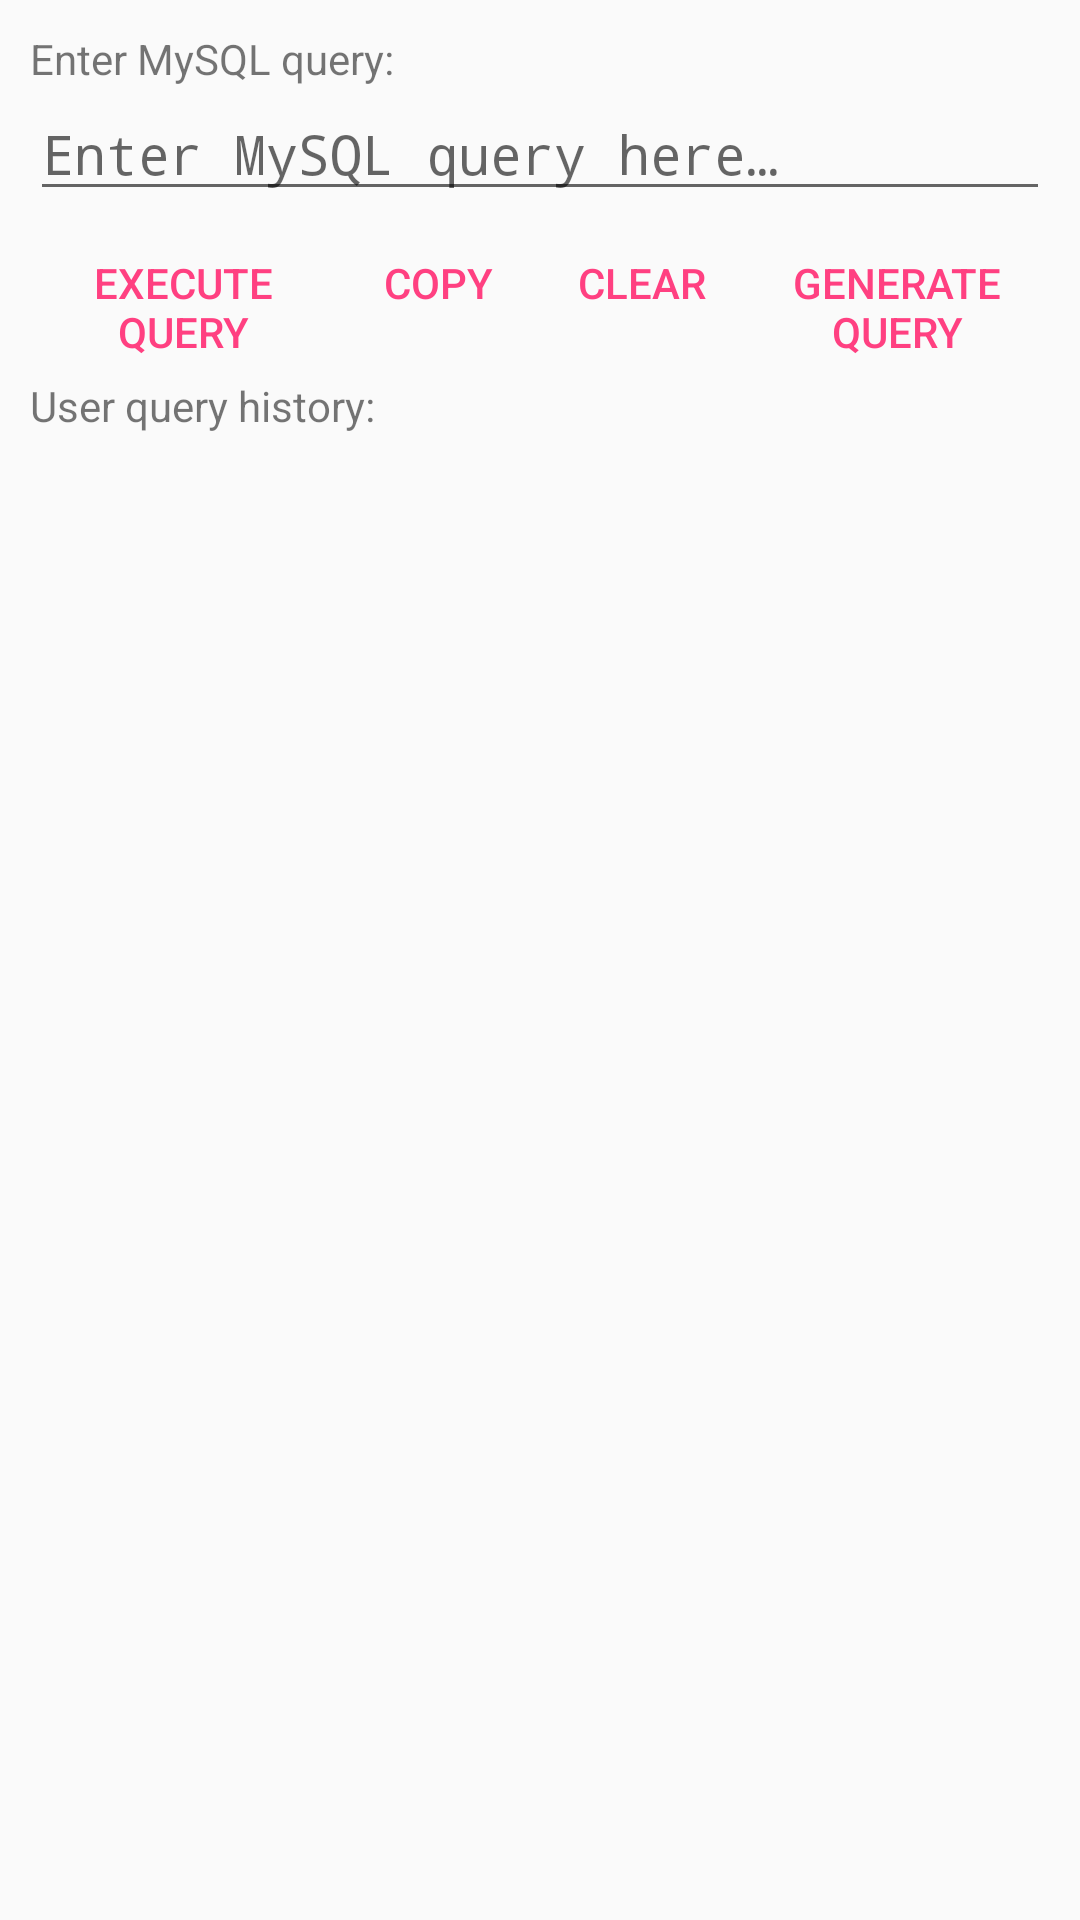

Write the Android layout XML for this screen, with the resource values it uses.
<!-- AndroidManifest.xml: application theme AppTheme -->
<!-- res/layout/server_main_fragment_query.xml -->
<?xml version="1.0" encoding="utf-8"?>
<LinearLayout xmlns:android="http://schemas.android.com/apk/res/android"
              android:orientation="vertical"
              android:layout_width="match_parent"
              android:layout_height="match_parent"
              android:padding="@dimen/Std_LinearPadding">
	<TextView
			android:layout_width="match_parent"
			android:layout_height="wrap_content"
			android:text="@string/ServerMain_Query_PromptQuery"/>
	<EditText
			android:id="@+id/ServerMain_Query_QueryBox"
			android:layout_width="match_parent"
			android:layout_height="wrap_content"
			android:hint="@string/ServerMain_Query_QueryHint"
			android:typeface="monospace"
			android:fontFamily="monospace"
			android:inputType="textMultiLine|textNoSuggestions"
			android:imeOptions="flagNoExtractUi"/>
	<LinearLayout
			android:layout_width="match_parent"
			android:layout_height="wrap_content"
			android:orientation="horizontal"
			style="?android:attr/buttonBarStyle">
		<Button
				android:id="@+id/ServerMain_Query_QueryButton"
				android:layout_width="0dp"
				android:layout_weight="15"
				android:layout_height="wrap_content"
				android:text="@string/ServerMain_Query_Execute"
				style="?android:attr/buttonBarButtonStyle"/>
		<Button
				android:id="@+id/ServerMain_Query_CopyQuery"
				android:layout_width="0dp"
				android:layout_weight="10"
				android:layout_height="wrap_content"
				android:text="@android:string/copy"
				style="?android:attr/buttonBarButtonStyle"/>
		<Button
				android:id="@+id/ServerMain_Query_ClearQuery"
				android:layout_width="0dp"
				android:layout_weight="10"
				android:layout_height="wrap_content"
				android:text="@string/ServerMain_Query_ClearQuery"
				style="?android:attr/buttonBarButtonStyle"/>
		<Button
				android:id="@+id/ServerMain_Query_AdvancedEditor"
				android:layout_width="0dp"
				android:layout_weight="15"
				android:layout_height="wrap_content"
				android:text="@string/ServerMain_Query_AdvancedEditor"
				style="?android:attr/buttonBarButtonStyle"/>
	</LinearLayout>
	<TextView
			android:layout_width="match_parent"
			android:layout_height="wrap_content"
			android:text="@string/ServerMain_Query_History"/>
	<ListView
			android:id="@+id/ServerMain_Query_HistoryList"
			android:layout_width="match_parent"
			android:layout_height="0dp"
			android:layout_weight="1"/>
</LinearLayout>
<!-- resources referenced by this layout -->
<resources>
  <dimen name="Std_LinearPadding">10dp</dimen>
  <string name="ServerMain_Query_AdvancedEditor">Generate query</string>
  <string name="ServerMain_Query_ClearQuery">Clear</string>
  <string name="ServerMain_Query_Execute">Execute query</string>
  <string name="ServerMain_Query_History">User query history:</string>
  <string name="ServerMain_Query_PromptQuery">"Enter MySQL query: "</string>
  <string name="ServerMain_Query_QueryHint">Enter MySQL query here…</string>
  <style name="AppTheme" parent="Theme.AppCompat.Light.DarkActionBar">
  		
  		<item name="colorPrimary">@color/colorPrimary</item>
  		<item name="colorPrimaryDark">@color/colorPrimaryDark</item>
  		<item name="colorAccent">@color/colorAccent</item>
  	</style>
  <color name="colorPrimary">#3F51B5</color>
  <color name="colorPrimaryDark">#303F9F</color>
  <color name="colorAccent">#FF4081</color>
</resources>
